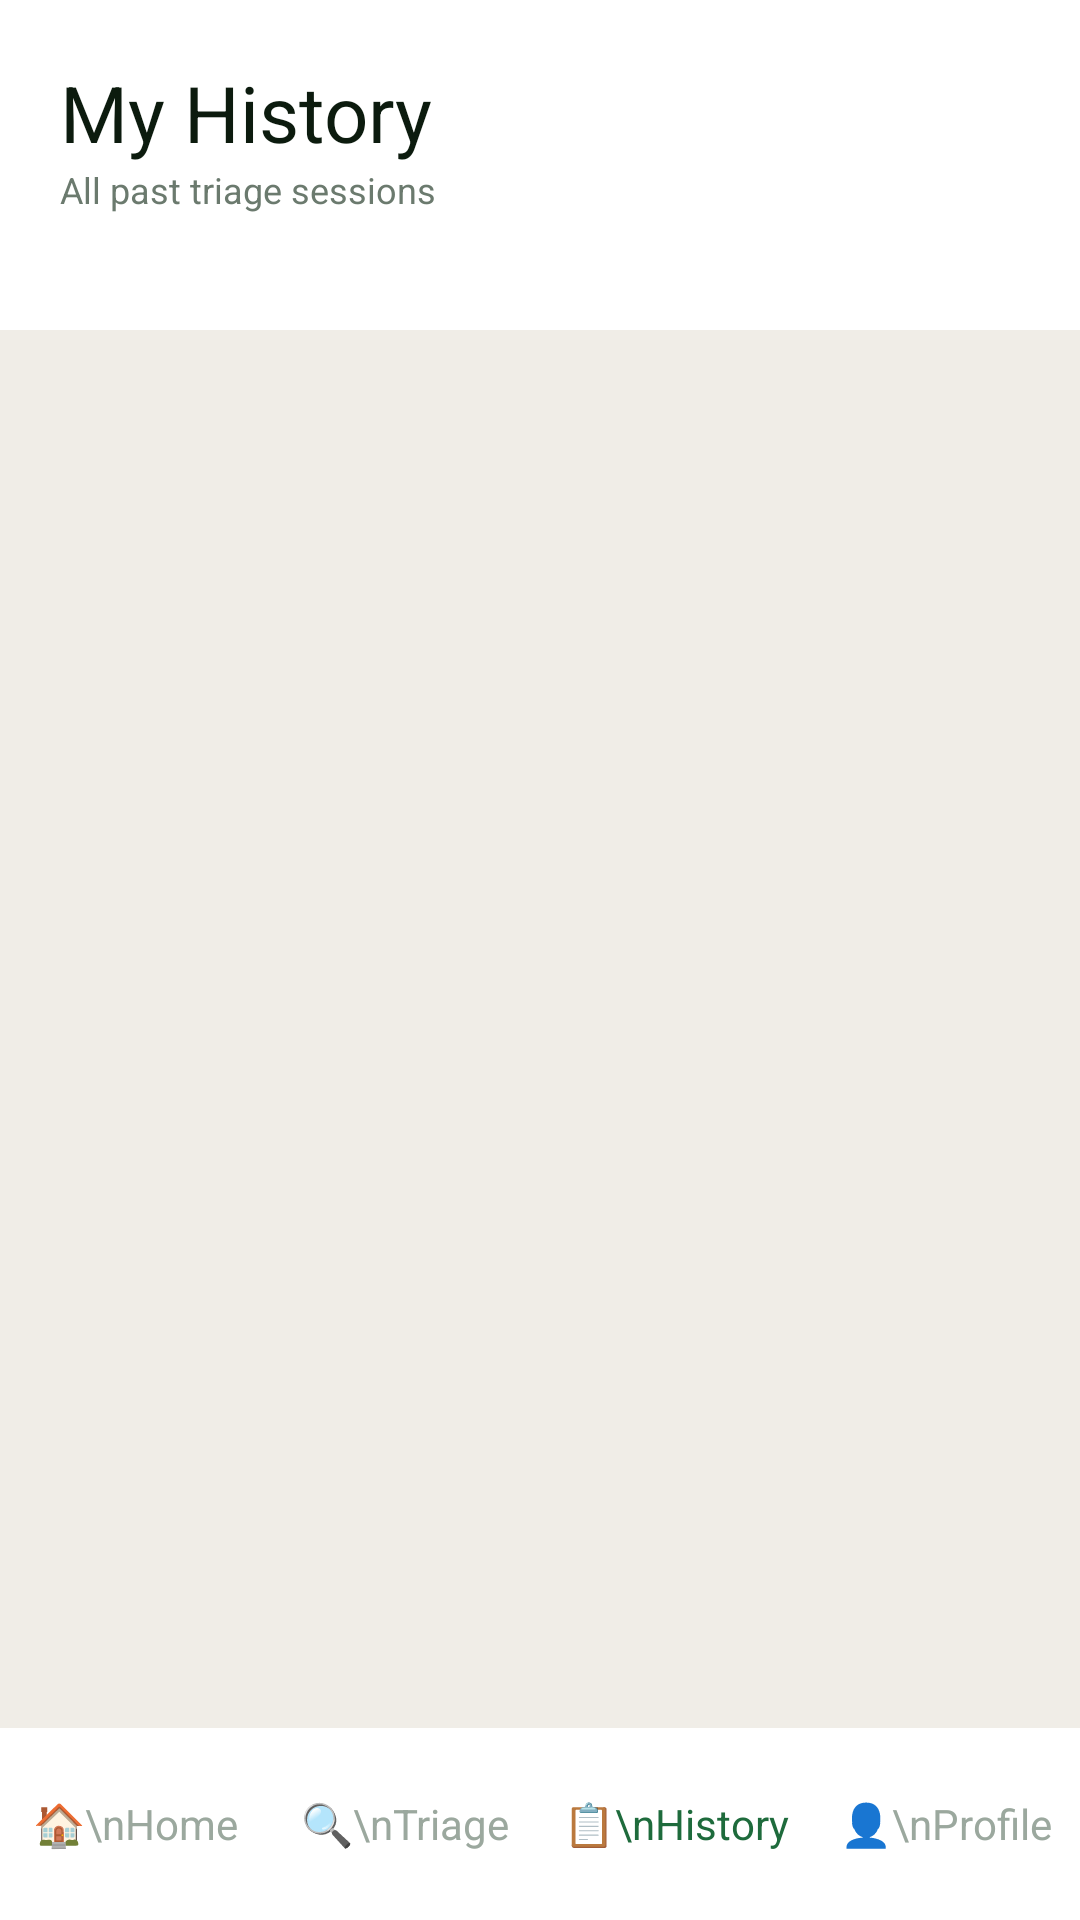

This screen was rendered from an Android layout file. Write that file and the resources it references.
<!-- AndroidManifest.xml: application theme Theme.MediTriage -->
<!-- res/layout/fragment_history.xml -->
<?xml version="1.0" encoding="utf-8"?>
<LinearLayout xmlns:android="http://schemas.android.com/apk/res/android"
    android:layout_width="match_parent"
    android:layout_height="match_parent"
    android:background="@color/stone"
    android:orientation="vertical">

    <LinearLayout
        android:layout_width="match_parent"
        android:layout_height="110dp"
        android:background="@color/white"
        android:orientation="vertical"
        android:padding="20dp">

        <TextView
            android:layout_width="wrap_content"
            android:layout_height="wrap_content"
            android:text="My History"
            android:textColor="@color/ink"
            android:textSize="26sp" />

        <TextView
            android:layout_width="wrap_content"
            android:layout_height="wrap_content"
            android:text="All past triage sessions"
            android:textColor="@color/slate"
            android:textSize="12sp" />
    </LinearLayout>

    <ScrollView
        android:layout_width="match_parent"
        android:layout_height="0dp"
        android:layout_weight="1">

        
        <LinearLayout
            android:id="@+id/historyContainer"
            android:layout_width="match_parent"
            android:layout_height="wrap_content"
            android:orientation="vertical"
            android:padding="14dp" />

    </ScrollView>

    <LinearLayout
        android:layout_width="match_parent"
        android:layout_height="64dp"
        android:background="@color/white"
        android:gravity="center"
        android:orientation="horizontal">

        <TextView
            android:id="@+id/homeTab"
            android:layout_width="0dp"
            android:layout_height="match_parent"
            android:layout_weight="1"
            android:gravity="center"
            android:text="🏠\nHome"
            android:textColor="@color/fog" />

        <TextView
            android:layout_width="0dp"
            android:layout_height="match_parent"
            android:layout_weight="1"
            android:gravity="center"
            android:text="🔍\nTriage"
            android:textColor="@color/fog" />

        <TextView
            android:layout_width="0dp"
            android:layout_height="match_parent"
            android:layout_weight="1"
            android:gravity="center"
            android:text="📋\nHistory"
            android:textColor="@color/green" />

        <TextView
            android:id="@+id/profileTab"
            android:layout_width="0dp"
            android:layout_height="match_parent"
            android:layout_weight="1"
            android:gravity="center"
            android:text="👤\nProfile"
            android:textColor="@color/fog" />

    </LinearLayout>

</LinearLayout>
<!-- resources referenced by this layout -->
<resources>
  <color name="fog">#9BA89E</color>
  <color name="green">#1E6B3C</color>
  <color name="ink">#0C1B0E</color>
  <color name="slate">#6B7A6E</color>
  <color name="stone">#F0EDE7</color>
  <color name="white">#FFFFFF</color>
  <style name="Theme.MediTriage" parent="Base.Theme.MediTriage" />
  <style name="Base.Theme.MediTriage" parent="Theme.MaterialComponents.DayNight.NoActionBar">
          <item name="android:windowLightStatusBar">false</item>
          <item name="android:navigationBarColor">@color/white</item>
          <item name="colorPrimary">@color/green</item>
          <item name="colorPrimaryVariant">@color/forest</item>
          <item name="colorAccent">@color/lite_green</item>
      </style>
  <color name="forest">#163320</color>
  <color name="lite_green">#52C47A</color>
</resources>
